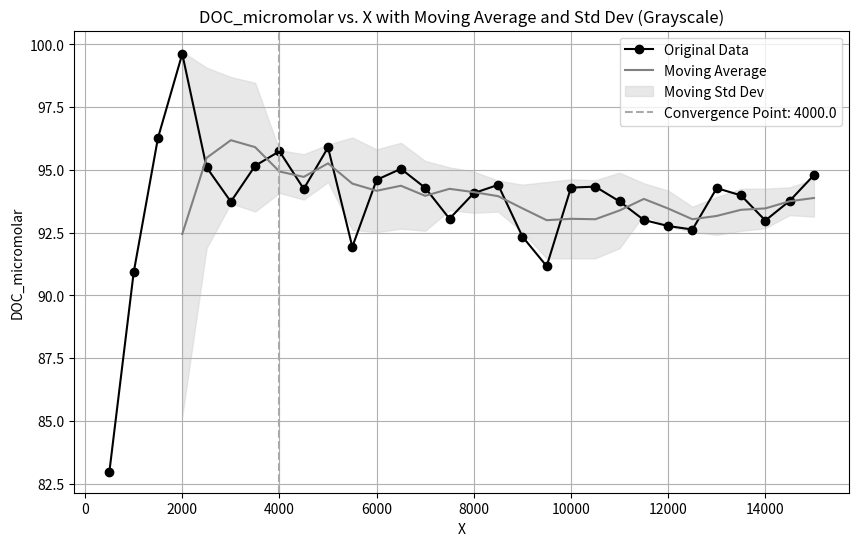

Generate this figure with matplotlib:
import pandas as pd
import matplotlib.pyplot as plt
import numpy as np

# Updated data
x = [
    500, 1000, 1500, 2000, 2500, 3000, 3500, 4000, 4500, 5000,
    5500, 6000, 6500, 7000, 7500, 8000, 8500, 9000, 9500, 10000,
    10500, 11000, 11500, 12000, 12500, 13000, 13500, 14000, 14500, 15000
]
y = [
    82.97, 90.91, 96.27, 99.62, 95.10, 93.73, 95.16, 95.74, 94.24, 95.89,
    91.93, 94.60, 95.04, 94.28, 93.05, 94.07, 94.40, 92.34, 91.16, 94.29,
    94.33, 93.74, 93.00, 92.76, 92.62, 94.27, 93.98, 92.98, 93.76, 94.79
]

# Convert to pandas DataFrame
data = pd.DataFrame({'x': x, 'y': y})

# Calculate moving average and moving standard deviation with a window size of 10
window_size = 4
data['moving_average'] = data['y'].rolling(window=window_size).mean()
data['moving_std'] = data['y'].rolling(window=window_size).std()

# Determine the convergence point
threshold_std = 2  # You can adjust this threshold based on your data
convergence_point = data[data['moving_std'] < threshold_std].iloc[0]['x'] if not data[data['moving_std'] < threshold_std].empty else None

# Plotting the data in grayscale
plt.figure(figsize=(10, 6))

# Plot original data
plt.plot(data['x'], data['y'], marker='o', color='black', label='Original Data')

# Plot moving average
plt.plot(data['x'], data['moving_average'], color='grey', label='Moving Average')

# Fill between for moving standard deviation
plt.fill_between(data['x'], data['moving_average'] - data['moving_std'], 
                 data['moving_average'] + data['moving_std'], color='lightgrey', alpha=0.5, label='Moving Std Dev')

# Vertical line for convergence point
if convergence_point:
    plt.axvline(x=convergence_point, color='darkgrey', linestyle='--', label=f'Convergence Point: {convergence_point}')

plt.title("DOC_micromolar vs. X with Moving Average and Std Dev (Grayscale)")
plt.xlabel("X")
plt.ylabel("DOC_micromolar")
plt.legend()
plt.grid(True)
plt.show()

convergence_point
